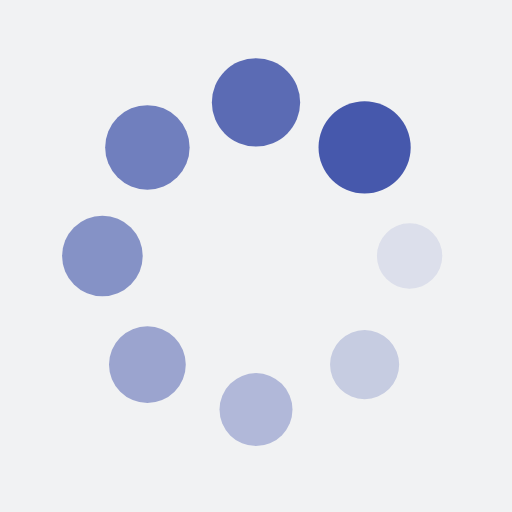
t = 0.00 s
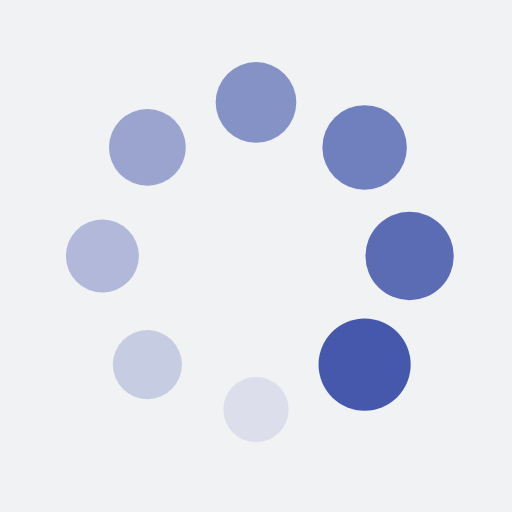
t = 0.25 s
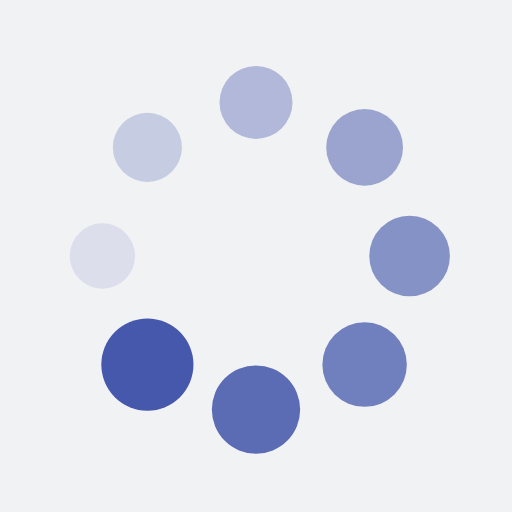
t = 0.50 s
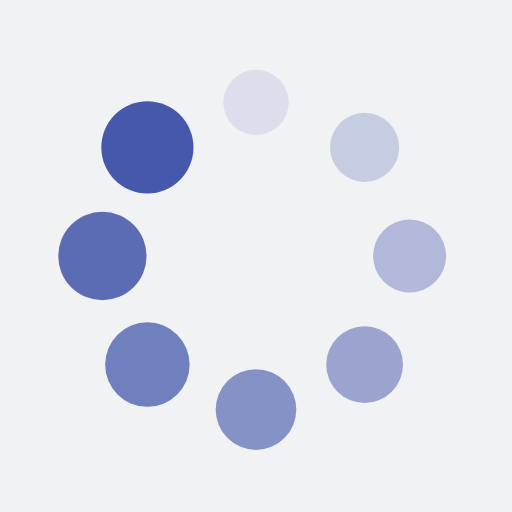
t = 0.75 s

The animated SVG that drew these frames (rendered in a browser with its animation timeline set to each time). Animation: 16 SMIL elements (animate=8,animateTransform=8); one cycle of 1.00 s, repeats indefinitely.

<?xml version="1.0" encoding="utf-8"?>
<svg xmlns="http://www.w3.org/2000/svg" xmlns:xlink="http://www.w3.org/1999/xlink" style="margin: auto; background: rgb(241, 242, 243) none repeat scroll 0% 0%; display: block; shape-rendering: auto;" width="200px" height="200px" viewBox="0 0 100 100" preserveAspectRatio="xMidYMid">
<g transform="translate(80,50)">
<g transform="rotate(0)">
<circle cx="0" cy="0" r="6" fill="#4658ac" fill-opacity="1">
  <animateTransform attributeName="transform" type="scale" begin="-0.875s" values="1.5 1.5;1 1" keyTimes="0;1" dur="1s" repeatCount="indefinite"></animateTransform>
  <animate attributeName="fill-opacity" keyTimes="0;1" dur="1s" repeatCount="indefinite" values="1;0" begin="-0.875s"></animate>
</circle>
</g>
</g><g transform="translate(71.21320343559643,71.21320343559643)">
<g transform="rotate(45)">
<circle cx="0" cy="0" r="6" fill="#4658ac" fill-opacity="0.875">
  <animateTransform attributeName="transform" type="scale" begin="-0.75s" values="1.5 1.5;1 1" keyTimes="0;1" dur="1s" repeatCount="indefinite"></animateTransform>
  <animate attributeName="fill-opacity" keyTimes="0;1" dur="1s" repeatCount="indefinite" values="1;0" begin="-0.75s"></animate>
</circle>
</g>
</g><g transform="translate(50,80)">
<g transform="rotate(90)">
<circle cx="0" cy="0" r="6" fill="#4658ac" fill-opacity="0.75">
  <animateTransform attributeName="transform" type="scale" begin="-0.625s" values="1.5 1.5;1 1" keyTimes="0;1" dur="1s" repeatCount="indefinite"></animateTransform>
  <animate attributeName="fill-opacity" keyTimes="0;1" dur="1s" repeatCount="indefinite" values="1;0" begin="-0.625s"></animate>
</circle>
</g>
</g><g transform="translate(28.786796564403577,71.21320343559643)">
<g transform="rotate(135)">
<circle cx="0" cy="0" r="6" fill="#4658ac" fill-opacity="0.625">
  <animateTransform attributeName="transform" type="scale" begin="-0.5s" values="1.5 1.5;1 1" keyTimes="0;1" dur="1s" repeatCount="indefinite"></animateTransform>
  <animate attributeName="fill-opacity" keyTimes="0;1" dur="1s" repeatCount="indefinite" values="1;0" begin="-0.5s"></animate>
</circle>
</g>
</g><g transform="translate(20,50.00000000000001)">
<g transform="rotate(180)">
<circle cx="0" cy="0" r="6" fill="#4658ac" fill-opacity="0.5">
  <animateTransform attributeName="transform" type="scale" begin="-0.375s" values="1.5 1.5;1 1" keyTimes="0;1" dur="1s" repeatCount="indefinite"></animateTransform>
  <animate attributeName="fill-opacity" keyTimes="0;1" dur="1s" repeatCount="indefinite" values="1;0" begin="-0.375s"></animate>
</circle>
</g>
</g><g transform="translate(28.78679656440357,28.786796564403577)">
<g transform="rotate(225)">
<circle cx="0" cy="0" r="6" fill="#4658ac" fill-opacity="0.375">
  <animateTransform attributeName="transform" type="scale" begin="-0.25s" values="1.5 1.5;1 1" keyTimes="0;1" dur="1s" repeatCount="indefinite"></animateTransform>
  <animate attributeName="fill-opacity" keyTimes="0;1" dur="1s" repeatCount="indefinite" values="1;0" begin="-0.25s"></animate>
</circle>
</g>
</g><g transform="translate(49.99999999999999,20)">
<g transform="rotate(270)">
<circle cx="0" cy="0" r="6" fill="#4658ac" fill-opacity="0.25">
  <animateTransform attributeName="transform" type="scale" begin="-0.125s" values="1.5 1.5;1 1" keyTimes="0;1" dur="1s" repeatCount="indefinite"></animateTransform>
  <animate attributeName="fill-opacity" keyTimes="0;1" dur="1s" repeatCount="indefinite" values="1;0" begin="-0.125s"></animate>
</circle>
</g>
</g><g transform="translate(71.21320343559643,28.78679656440357)">
<g transform="rotate(315)">
<circle cx="0" cy="0" r="6" fill="#4658ac" fill-opacity="0.125">
  <animateTransform attributeName="transform" type="scale" begin="0s" values="1.5 1.5;1 1" keyTimes="0;1" dur="1s" repeatCount="indefinite"></animateTransform>
  <animate attributeName="fill-opacity" keyTimes="0;1" dur="1s" repeatCount="indefinite" values="1;0" begin="0s"></animate>
</circle>
</g>
</g>
<!-- [ldio] generated by https://loading.io/ --></svg>
